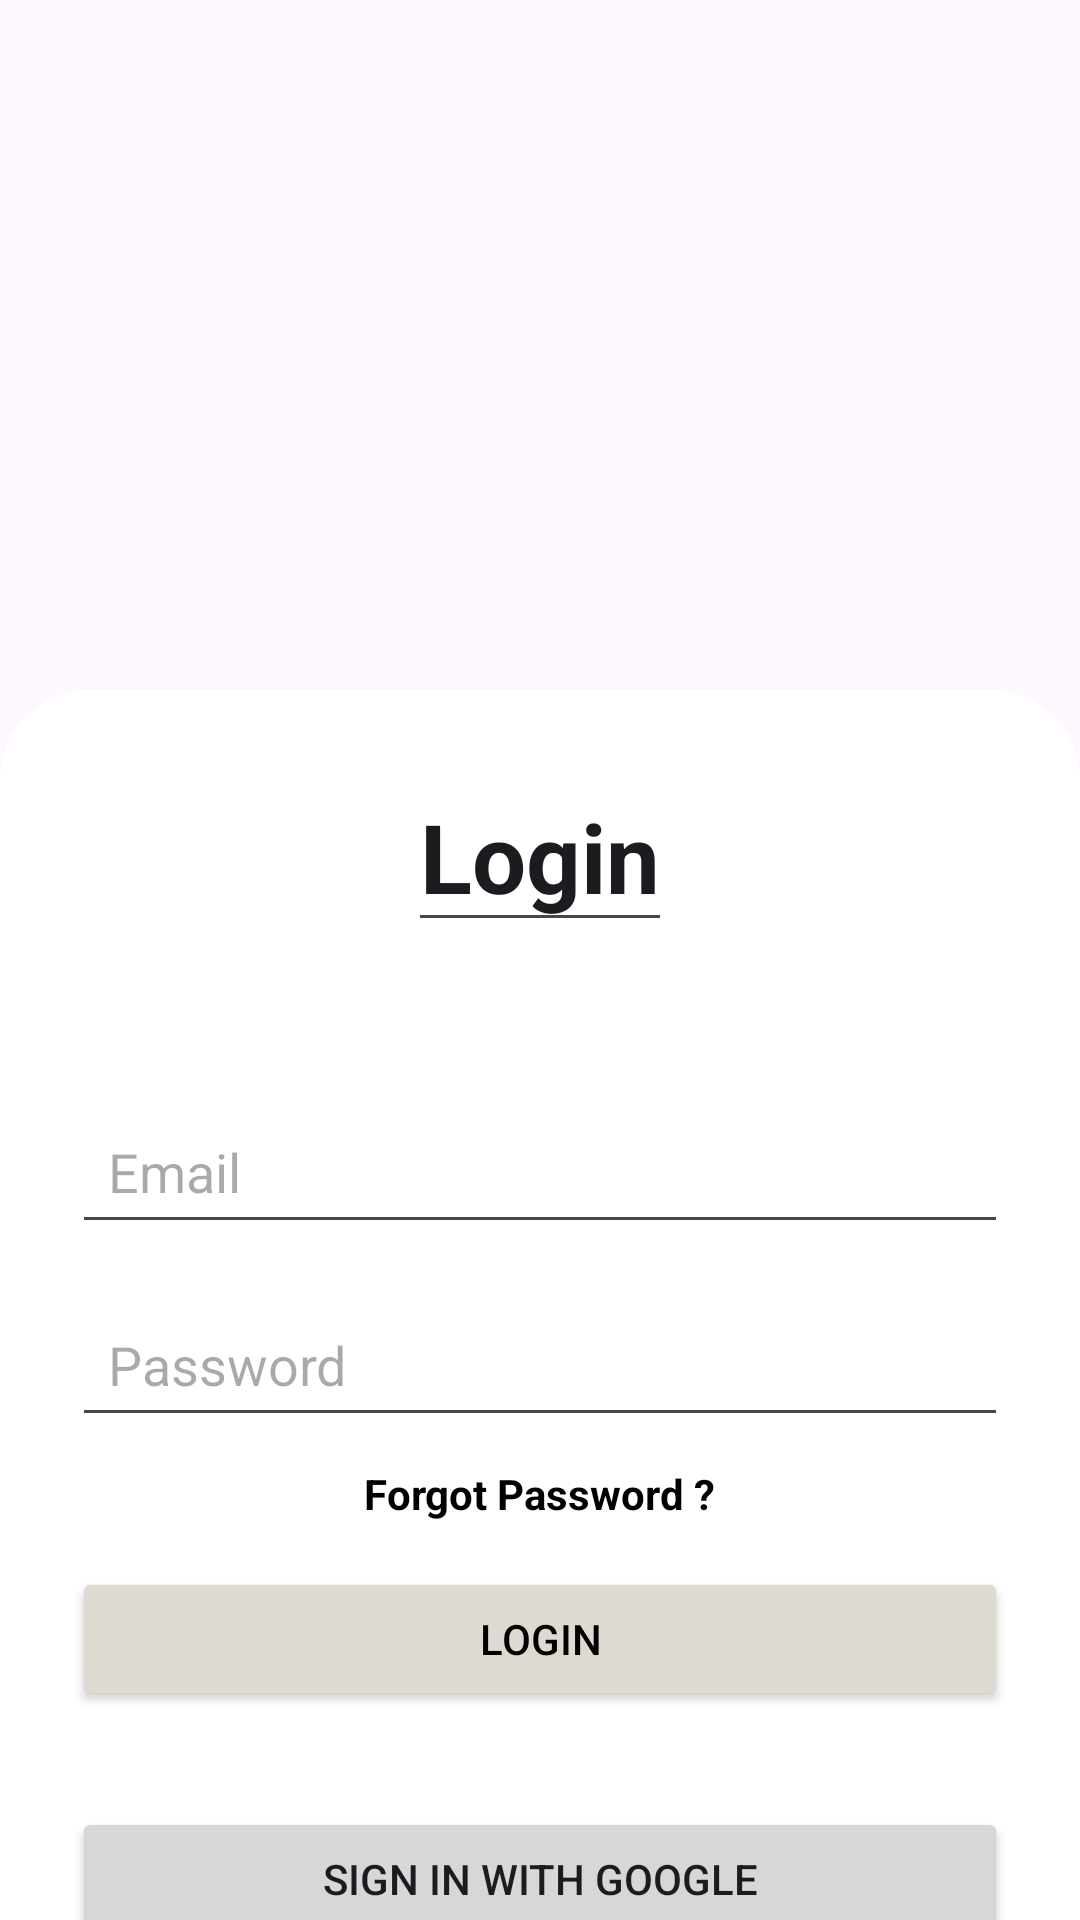

Reconstruct the res/layout file that produces this screen, plus the resources it refers to.
<!-- AndroidManifest.xml: application theme Theme.ClosetCraft -->
<!-- res/layout/activity_login.xml -->
<?xml version="1.0" encoding="utf-8"?>
<FrameLayout
    xmlns:android="http://schemas.android.com/apk/res/android"
    xmlns:app="http://schemas.android.com/apk/res-auto"
    xmlns:tools="http://schemas.android.com/tools"
    android:layout_width="match_parent"
    android:layout_height="match_parent"
    android:background="@drawable/backgroundimage"
    tools:context=".LoginActivity">

    
    <LinearLayout
        android:layout_width="match_parent"
        android:layout_height="500dp"
        android:orientation="vertical"
        android:padding="24dp"
        android:gravity="center"
        android:layout_marginTop="160dp"
        android:background="@drawable/rounded_top_corners"
        android:layout_gravity="center">

        <EditText
            android:id="@+id/tvLoginTitle"
            android:layout_width="wrap_content"
            android:layout_height="wrap_content"
            android:text="Login"
            android:textSize="32sp"
            android:textStyle="bold"
            android:layout_marginBottom="32dp"/>
        <ImageView
            android:id="@+id/backBtn"
            android:layout_width="50dp"
            android:layout_height="20dp"
            android:src="@drawable/baseline_arrow_back_24"
            android:contentDescription="Sample Image"
            android:scaleType="centerCrop"
            android:layout_marginTop="-70dp"
            android:layout_marginBottom="70dp"
            android:layout_gravity="left"/>

        <EditText
            android:id="@+id/etEmail"
            android:layout_width="match_parent"
            android:layout_height="wrap_content"
            android:hint="Email"
            android:inputType="textEmailAddress"
            android:padding="12dp"
            android:layout_marginBottom="16dp"/>

        <EditText
            android:id="@+id/etPassword"
            android:layout_width="match_parent"
            android:layout_height="wrap_content"
            android:hint="Password"
            android:inputType="textPassword"
            android:padding="12dp"
            android:layout_marginBottom="24dp"/>
        <TextView
            android:id="@+id/forgotPass"
            android:layout_width="wrap_content"
            android:layout_height="wrap_content"
            android:text="Forgot Password ?"
            android:textStyle="bold"
            android:textColor="@color/black"
            android:textAlignment="center"
            android:layout_marginTop="-15dp"
            android:layout_marginBottom="15dp"
            android:textSize="14sp"
            android:clickable="true"
            android:focusable="true"/>

        <Button
            android:id="@+id/btnLogin"
            android:layout_width="match_parent"
            android:layout_height="wrap_content"
            android:text="Login"
            android:backgroundTint="@color/lightCream"
            android:textColor="@color/black"
            android:padding="12dp"
            android:layout_marginBottom="16dp"/>
        <Button
            android:id="@+id/googleSignInBtn"
            android:layout_width="match_parent"
            android:layout_height="wrap_content"
            android:text="Sign in with Google"
            android:layout_marginTop="16dp"/>

        <TextView
            android:id="@+id/tvSignUp"
            android:layout_width="wrap_content"
            android:layout_height="wrap_content"
            android:text="By continuing to use our platform, you confirm that you are older than18!"
            android:textColor="@color/black"
            android:textAlignment="center"
            android:layout_marginTop="35dp"
            android:textSize="14sp"/>



    </LinearLayout>

</FrameLayout>
<!-- resources referenced by this layout -->
<resources>
  <color name="black">#FF000000</color>
  <color name="lightCream">#ded9d1</color>
  <!-- drawable rounded_top_corners (drawable) -->
  <?xml version="1.0" encoding="utf-8"?>
  <shape xmlns:android="http://schemas.android.com/apk/res/android"
      android:shape="rectangle">
  
      <solid android:color="@color/white"/> 
  
      <corners
          android:topLeftRadius="30dp"
          android:topRightRadius="30dp"
          android:bottomLeftRadius="0dp"
          android:bottomRightRadius="0dp"/>
  </shape>
  <style name="Theme.ClosetCraft" parent="Base.Theme.ClosetCraft" />
  <color name="white">#FFFFFFFF</color>
  <style name="Base.Theme.ClosetCraft" parent="Theme.Material3.DayNight.NoActionBar">
          
          
      </style>
</resources>
